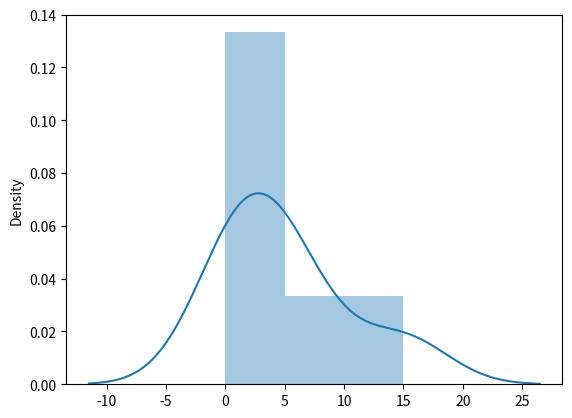

The script that saved this image:
#Seaborn is a library that uses Matplotlib underneath to plot graphs.
# It will be used to visualize random distributions.
import matplotlib.pyplot as plt
import seaborn as sns

sns.distplot([0, 1, 7, 3, 4, 15])

plt.show()